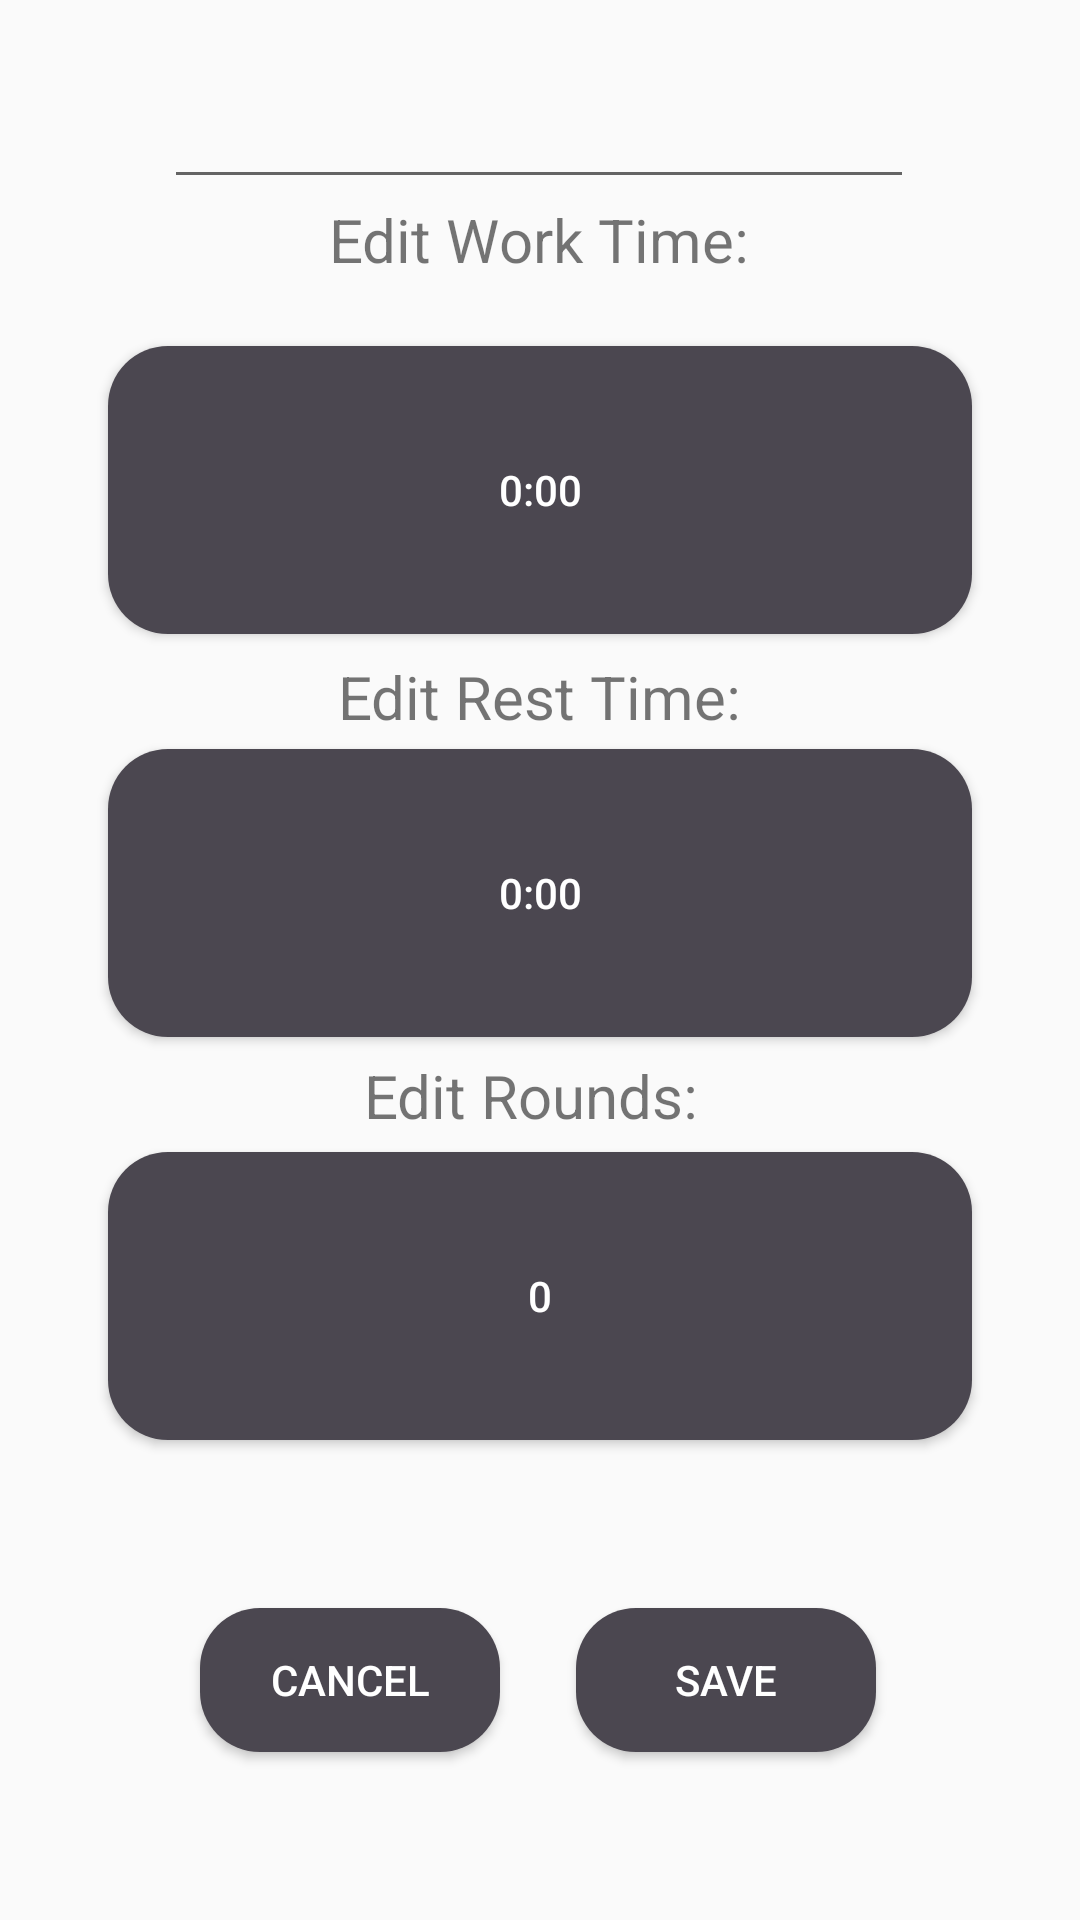

Android layout source for this screen:
<!-- AndroidManifest.xml: application theme AppTheme -->
<!-- res/layout/edit_layout.xml -->
<?xml version="1.0" encoding="utf-8"?>
<androidx.constraintlayout.widget.ConstraintLayout xmlns:android="http://schemas.android.com/apk/res/android"
    xmlns:app="http://schemas.android.com/apk/res-auto"
    xmlns:tools="http://schemas.android.com/tools"
    android:layout_width="match_parent"
    android:layout_height="match_parent">

    <EditText
        android:id="@+id/editMyText"
        android:layout_width="250dp"
        android:layout_height="wrap_content"
        android:inputType="text"
        app:layout_constraintBottom_toBottomOf="parent"
        app:layout_constraintEnd_toEndOf="parent"
        app:layout_constraintHorizontal_bias="0.496"
        app:layout_constraintStart_toStartOf="parent"
        app:layout_constraintTop_toTopOf="parent"
        app:layout_constraintVertical_bias="0.042" />

    <Button
        android:id="@+id/editButtonDialog"
        android:layout_width="0dp"
        android:layout_height="0dp"
        android:background="@drawable/custom_button"
        android:text="0:00"
        android:textColor="#ffffff"
        app:autoSizeTextType="uniform"
        app:layout_constraintBottom_toTopOf="@+id/guideline2"
        app:layout_constraintEnd_toEndOf="@+id/guideline8"
        app:layout_constraintHorizontal_bias="0.504"
        app:layout_constraintStart_toStartOf="@id/guideline7"
        app:layout_constraintTop_toBottomOf="@+id/guideline"
        app:layout_constraintVertical_bias="0.013" />

    <Button
        android:id="@+id/editButtonDialog2"
        android:layout_width="0dp"
        android:layout_height="0dp"
        android:background="@drawable/custom_button"
        android:text="0:00"
        android:textColor="#ffffff"
        app:autoSizeTextType="uniform"
        app:layout_constraintBottom_toBottomOf="@id/guideline4"
        app:layout_constraintEnd_toEndOf="@id/guideline8"
        app:layout_constraintHorizontal_bias="0.504"
        app:layout_constraintStart_toStartOf="@id/guideline7"
        app:layout_constraintTop_toBottomOf="@+id/guideline3"
        app:layout_constraintVertical_bias="0.018" />

    <TextView
        android:id="@+id/editLabelWork"
        android:layout_width="wrap_content"
        android:layout_height="wrap_content"
        android:text="Edit Work Time:"
        android:textSize="20dp"
        app:layout_constraintEnd_toEndOf="parent"
        app:layout_constraintHorizontal_bias="0.498"
        app:layout_constraintStart_toStartOf="parent"
        app:layout_constraintTop_toBottomOf="@+id/editMyText" />

    <TextView
        android:id="@+id/editLabelRest"
        android:layout_width="wrap_content"
        android:layout_height="wrap_content"
        android:text="Edit Rest Time:"
        android:textSize="20dp"
        app:layout_constraintBottom_toBottomOf="parent"
        app:layout_constraintEnd_toEndOf="parent"
        app:layout_constraintStart_toStartOf="parent"
        app:layout_constraintTop_toBottomOf="@+id/editButtonDialog"
        app:layout_constraintVertical_bias="0.018" />

    <Button
        android:id="@+id/editButtonDialog3"
        android:layout_width="0dp"
        android:layout_height="0dp"
        android:background="@drawable/custom_button"
        android:text="0"
        android:textColor="#ffffff"
        app:autoSizeTextType="uniform"
        app:layout_constraintBottom_toBottomOf="@id/guideline6"
        app:layout_constraintEnd_toEndOf="@id/guideline8"
        app:layout_constraintHorizontal_bias="0.504"
        app:layout_constraintStart_toStartOf="@id/guideline7"
        app:layout_constraintTop_toBottomOf="@+id/guideline5"
        app:layout_constraintVertical_bias="0.034" />

    <TextView
        android:id="@+id/editLabelRounds"
        android:layout_width="wrap_content"
        android:layout_height="wrap_content"
        android:text="Edit Rounds: "
        android:textSize="20dp"
        app:layout_constraintBottom_toBottomOf="parent"
        app:layout_constraintEnd_toEndOf="parent"
        app:layout_constraintHorizontal_bias="0.498"
        app:layout_constraintStart_toStartOf="parent"
        app:layout_constraintTop_toBottomOf="@+id/editButtonDialog2"
        app:layout_constraintVertical_bias="0.023" />

    <Button
        android:id="@+id/myCancelButton"
        android:layout_width="100dp"
        android:layout_height="wrap_content"
        android:background="@drawable/custom_button"
        android:text="Cancel"
        android:textColor="#ffffff"
        app:autoSizeTextType="uniform"
        app:layout_constraintBottom_toBottomOf="parent"
        app:layout_constraintEnd_toEndOf="parent"
        app:layout_constraintHorizontal_bias="0.257"
        app:layout_constraintStart_toStartOf="parent"
        app:layout_constraintTop_toTopOf="@+id/guideline6" />

    <Button
        android:id="@+id/mySaveButton"
        android:layout_width="100dp"
        android:layout_height="wrap_content"
        android:background="@drawable/custom_button"
        android:text="Save"
        android:textColor="#ffffff"
        app:autoSizeTextType="uniform"
        app:layout_constraintBottom_toBottomOf="parent"
        app:layout_constraintEnd_toEndOf="parent"
        app:layout_constraintHorizontal_bias="0.739"
        app:layout_constraintStart_toStartOf="parent"
        app:layout_constraintTop_toTopOf="@+id/guideline6" />

    <androidx.constraintlayout.widget.Guideline
        android:id="@+id/guideline"
        android:layout_width="wrap_content"
        android:layout_height="wrap_content"
        android:orientation="horizontal"
        app:layout_constraintGuide_percent=".18" />

    <androidx.constraintlayout.widget.Guideline
        android:id="@+id/guideline2"
        android:layout_width="wrap_content"
        android:layout_height="wrap_content"
        android:orientation="horizontal"
        app:layout_constraintGuide_percent=".33" />

    <androidx.constraintlayout.widget.Guideline
        android:id="@+id/guideline3"
        android:layout_width="wrap_content"
        android:layout_height="wrap_content"
        android:orientation="horizontal"
        app:layout_constraintGuide_percent=".39" />

    <androidx.constraintlayout.widget.Guideline
        android:id="@+id/guideline4"
        android:layout_width="wrap_content"
        android:layout_height="wrap_content"
        android:orientation="horizontal"
        app:layout_constraintGuide_percent=".54" />

    <androidx.constraintlayout.widget.Guideline
        android:id="@+id/guideline5"
        android:layout_width="wrap_content"
        android:layout_height="wrap_content"
        android:orientation="horizontal"
        app:layout_constraintGuide_percent=".60" />

    <androidx.constraintlayout.widget.Guideline
        android:id="@+id/guideline6"
        android:layout_width="wrap_content"
        android:layout_height="wrap_content"
        android:orientation="horizontal"
        app:layout_constraintGuide_percent=".75" />


    <androidx.constraintlayout.widget.Guideline
        android:id="@+id/guideline7"
        android:layout_width="wrap_content"
        android:layout_height="wrap_content"
        android:orientation="vertical"
        app:layout_constraintGuide_percent=".10" />

    <androidx.constraintlayout.widget.Guideline
        android:id="@+id/guideline8"
        android:layout_width="wrap_content"
        android:layout_height="wrap_content"
        android:orientation="vertical"
        app:layout_constraintGuide_percent=".90" />

</androidx.constraintlayout.widget.ConstraintLayout>
<!-- resources referenced by this layout -->
<resources>
  <!-- drawable custom_button (drawable) -->
  <?xml version="1.0" encoding="utf-8"?>
  <shape xmlns:android="http://schemas.android.com/apk/res/android" android:shape="rectangle">
  
      <solid
          android:color="#4B4750"
          />
  
      <padding
          android:bottom="7dp"
          android:left="7dp"
          android:right="7dp"
          android:top="7dp"
          />
      <corners
          android:radius="20dp"
          />
  
  </shape>
  <style name="AppTheme" parent="Theme.AppCompat.Light.DarkActionBar">
          
          <item name="colorPrimary">@color/colorPrimary</item>
          <item name="colorPrimaryDark">@color/colorPrimaryDark</item>
          <item name="colorAccent">@color/colorAccent</item>
          <item name="android:navigationBarColor">#4B4750</item>
      </style>
  <color name="colorPrimary">#4B4750</color>
  <color name="colorPrimaryDark">#4B4750</color>
  <color name="colorAccent">#03DAC5</color>
</resources>
